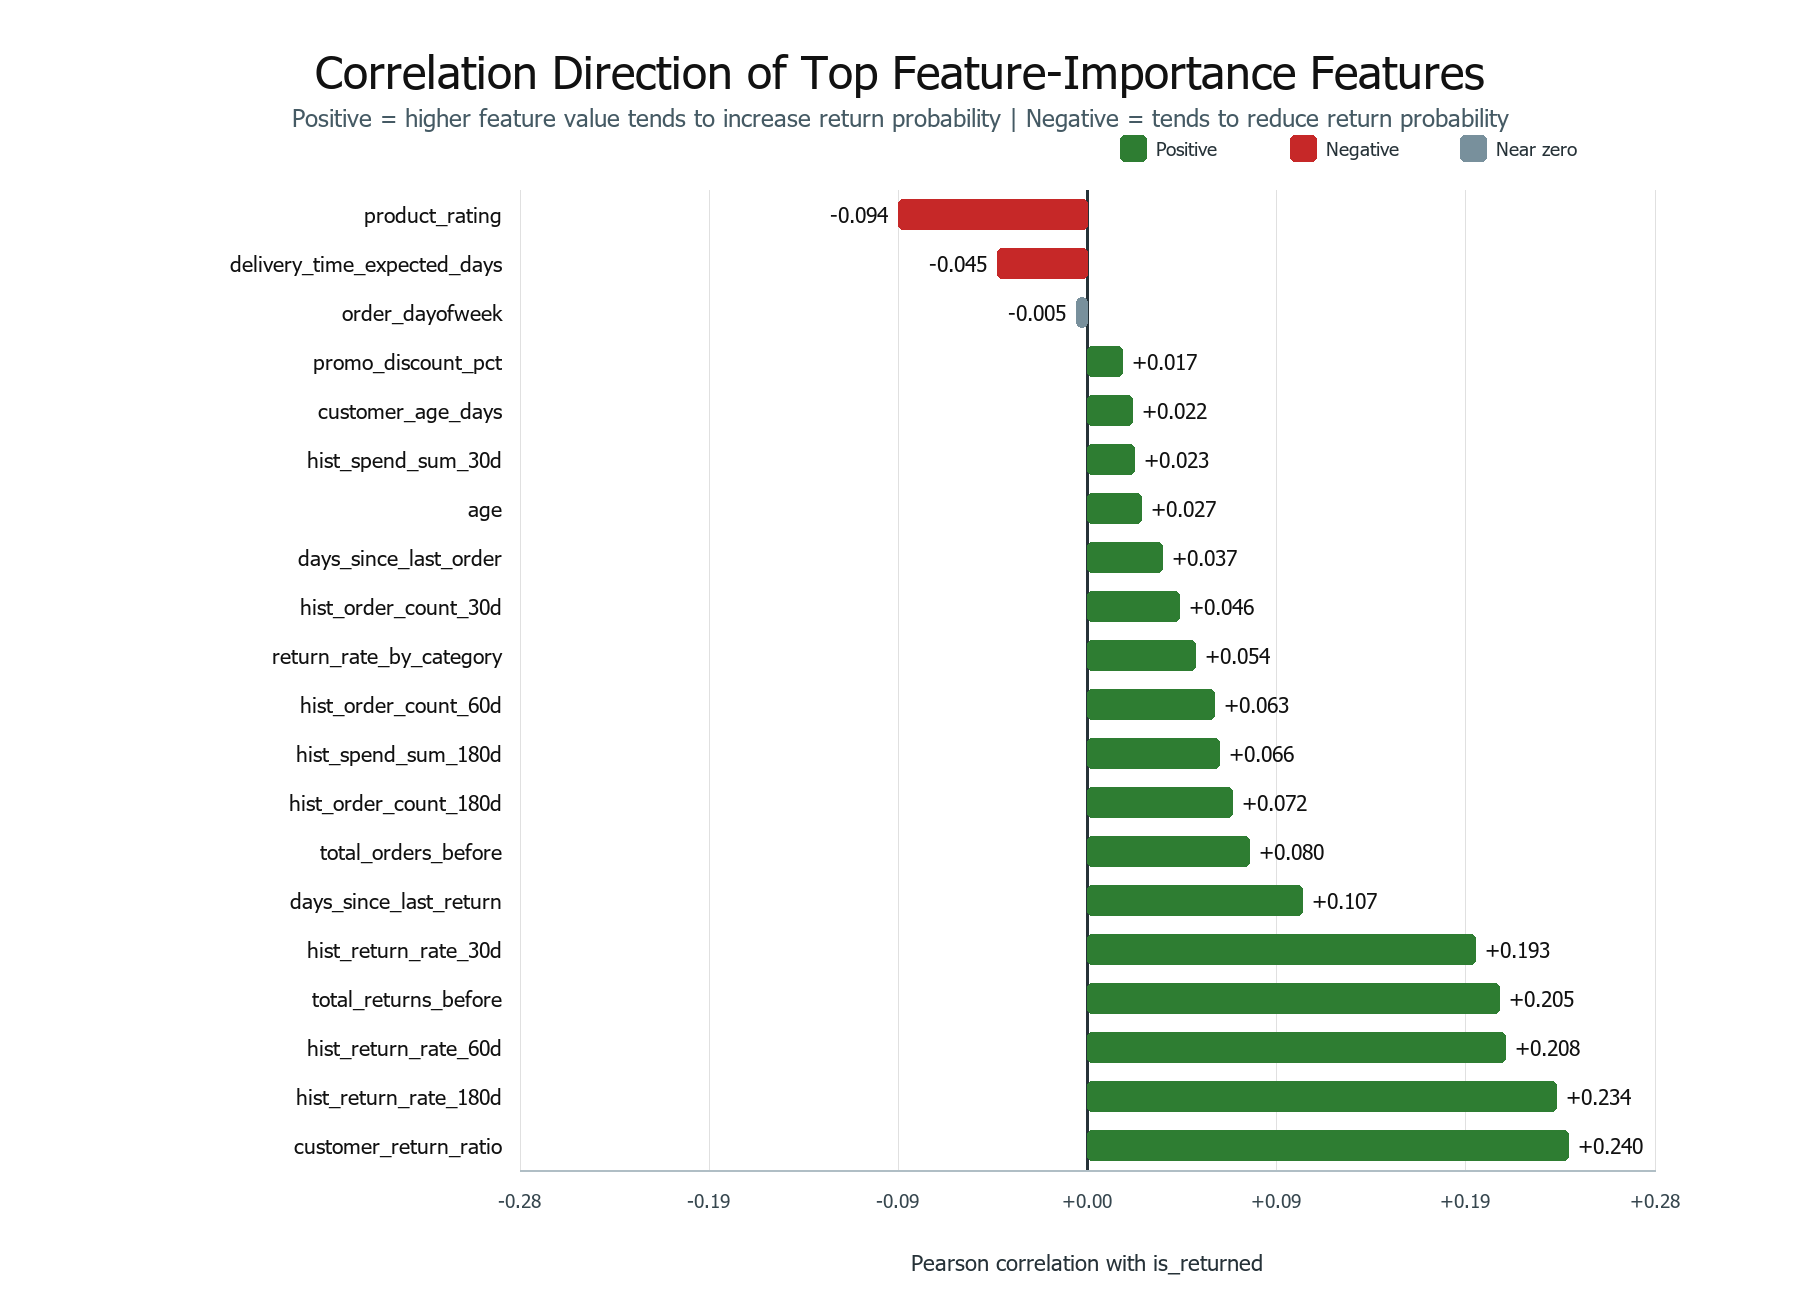

The table this chart was drawn from, first rows:
importance_rank, feature, pearson_corr, spearman_corr, direction, mean_not_returned, mean_returned, delta_return_minus_not, non_null_rows, interpretation
1, customer_return_ratio, 0.2397, 0.2583, positive, 0.1841, 0.3277, 0.1436, 5000, customer_return_ratio สูงขึ้น มีแนวโน้มส…
2, hist_return_rate_180d, 0.2338, 0.251, positive, 0.1947, 0.3467, 0.1521, 5000, hist_return_rate_180d สูงขึ้น มีแนวโน้มส…
3, total_returns_before, 0.2054, 0.2424, positive, 1.125, 1.921, 0.7963, 5000, total_returns_before สูงขึ้น มีแนวโน้มสั…
4, days_since_last_return, 0.107, 0.2, positive, 39.96, 56.91, 16.94, 5000, days_since_last_return สูงขึ้น มีแนวโน้ม…
5, delivery_time_expected_days, -0.04496, -0.04496, negative, 2.022, 1.942, -0.08002, 5000, delivery_time_expected_days สูงขึ้น มีแน…
6, hist_return_rate_60d, 0.2082, 0.2262, positive, 0.2049, 0.3695, 0.1646, 5000, hist_return_rate_60d สูงขึ้น มีแนวโน้มสั…
7, hist_order_count_60d, 0.06318, 0.07209, positive, 1.87, 2.041, 0.1703, 5000, hist_order_count_60d สูงขึ้น มีแนวโน้มสั…
8, product_rating, -0.09401, -0.08892, negative, 4.316, 4.237, -0.07899, 5000, product_rating สูงขึ้น มีแนวโน้มสัมพันธ์…
9, order_dayofweek, -0.005244, -0.005337, near_zero, 2.999, 2.976, -0.02321, 5000, order_dayofweek มีความสัมพันธ์เชิงเส้นกั…
10, customer_age_days, 0.02225, 0.02227, positive, 1508, 1535, 27.42, 5000, customer_age_days สูงขึ้น มีแนวโน้มสัมพั…
11, hist_return_rate_30d, 0.1932, 0.2033, positive, 0.2054, 0.3711, 0.1656, 5000, hist_return_rate_30d สูงขึ้น มีแนวโน้มสั…
12, days_since_last_order, 0.03728, 0.04071, positive, 38.2, 41.83, 3.634, 5000, days_since_last_order สูงขึ้น มีแนวโน้มส…
13, hist_order_count_180d, 0.07208, 0.0761, positive, 3.411, 3.77, 0.3597, 5000, hist_order_count_180d สูงขึ้น มีแนวโน้มส…
14, hist_order_count_30d, 0.04566, 0.05784, positive, 1.412, 1.5, 0.0885, 5000, hist_order_count_30d สูงขึ้น มีแนวโน้มสั…
15, age, 0.02673, 0.02727, positive, 42.99, 43.89, 0.8937, 5000, age สูงขึ้น มีแนวโน้มสัมพันธ์กับโอกาสคืน…
16, return_rate_by_category, 0.05361, 0.05955, positive, 0.2797, 0.2863, 0.006686, 5000, return_rate_by_category สูงขึ้น มีแนวโน้…
17, hist_spend_sum_30d, 0.02344, 0.03651, positive, 2850, 2986, 135.6, 5000, hist_spend_sum_30d สูงขึ้น มีแนวโน้มสัมพ…
18, hist_spend_sum_180d, 0.06557, 0.07064, positive, 6811, 7600, 788.8, 5000, hist_spend_sum_180d สูงขึ้น มีแนวโน้มสัม…
19, promo_discount_pct, 0.01728, 0.01262, positive, 0.09717, 0.09921, 0.002045, 5000, promo_discount_pct สูงขึ้น มีแนวโน้มสัมพ…
20, total_orders_before, 0.08048, 0.08853, positive, 4.834, 5.489, 0.6545, 5000, total_orders_before สูงขึ้น มีแนวโน้มสัม…
